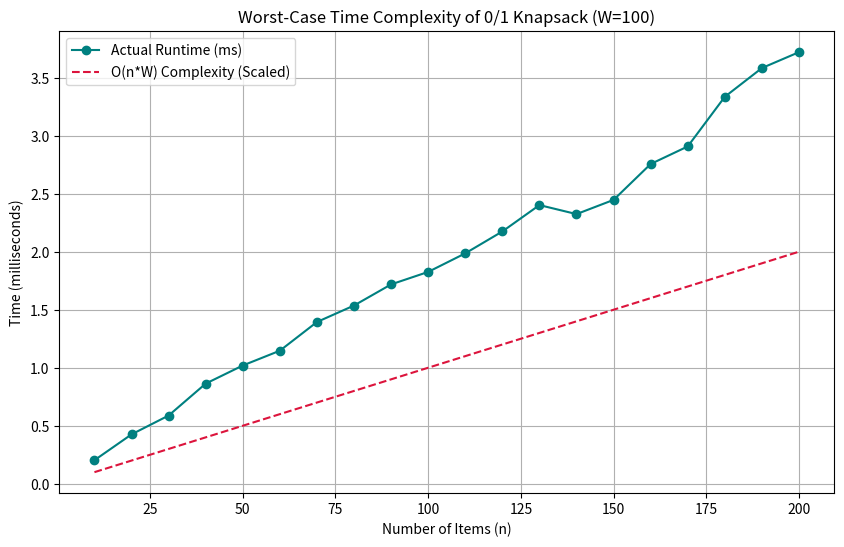

Generate this figure with matplotlib:
import time
import matplotlib.pyplot as plt
import numpy as np

def knapsack_solver(n, W):
    # Worst-case: All items have weight=1 and high value (forcing full DP computation)
    items = [(1, 100)] * n  # Each item has weight=1, maximizing DP computations
    
    dp = [[0] * (W + 1) for _ in range(n + 1)]
    
    for i in range(1, n + 1):
        for w in range(1, W + 1):
            if items[i-1][0] <= w:
                dp[i][w] = max(dp[i-1][w], dp[i-1][w - items[i-1][0]] + items[i-1][1])
            else:
                dp[i][w] = dp[i-1][w]
    
    return dp[n][W]

def measure_worst_case_runtime():
    n_values = range(10, 201, 10)  # Number of items (n)
    W = 100  # Fixed capacity (W)
    runtimes = []
    
    for n in n_values:
        start_time = time.time()
        knapsack_solver(n, W)
        end_time = time.time()
        runtimes.append((end_time - start_time) * 1000)  # Convert to milliseconds
    
    return n_values, runtimes

def plot_worst_case_complexity(n_values, runtimes):
    plt.figure(figsize=(10, 6))
    
    # Plot actual runtime (teal)
    plt.plot(n_values, runtimes, 'o-', color='teal', label='Actual Runtime (ms)')
    
    # Plot theoretical O(n*W) complexity (crimson)
    theoretical = np.array(n_values) * 0.01  # Scaling factor for visualization
    plt.plot(n_values, theoretical, '--', color='crimson', label='O(n*W) Complexity (Scaled)')
    
    plt.xlabel('Number of Items (n)')
    plt.ylabel('Time (milliseconds)')
    plt.title('Worst-Case Time Complexity of 0/1 Knapsack (W=100)')
    plt.legend()
    plt.grid(True)
    plt.show()

# Run analysis
n_values, runtimes = measure_worst_case_runtime()
plot_worst_case_complexity(n_values, runtimes)